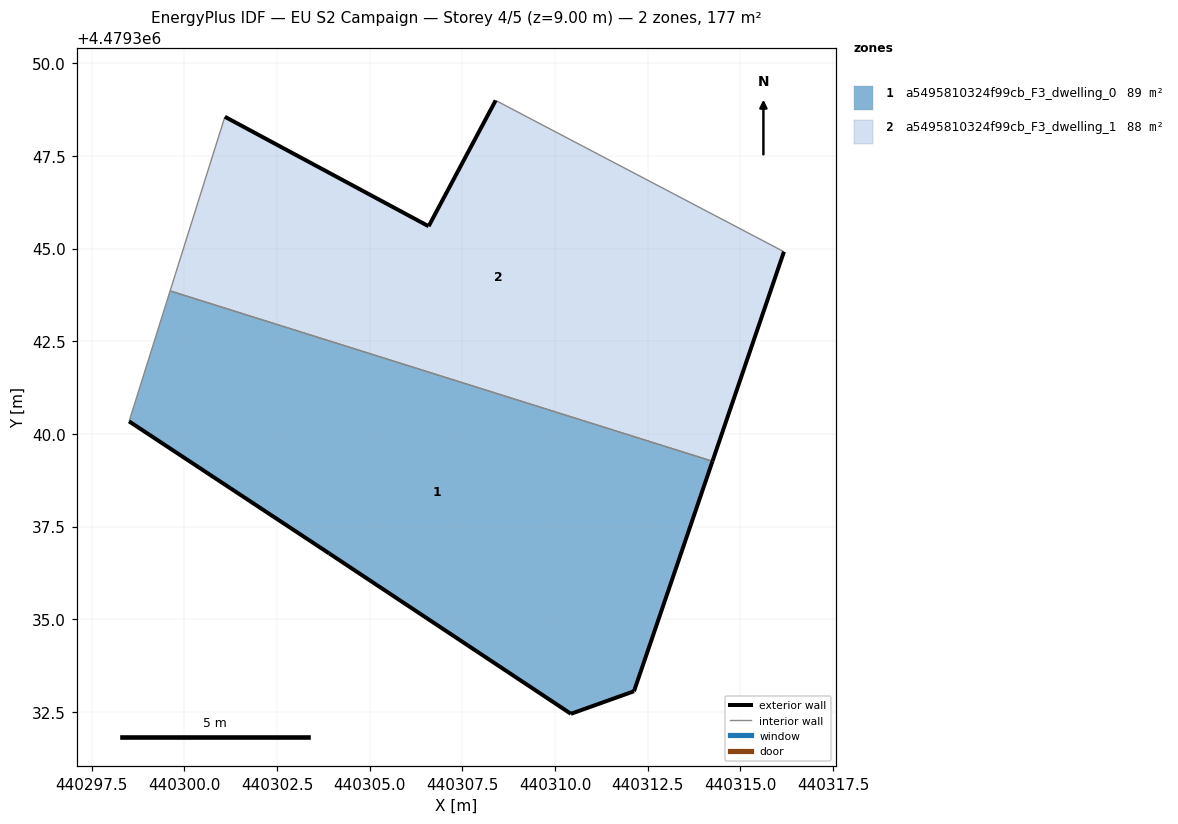
=== STOREY PLAN SPEC (per zone: floor XY polygon, exterior-wall plan segments, windows/doors) ===
zone 1: a5495810324f99cb_F3_dwelling_0  (88.5 m²)
  floor: (440312.13, 4479333.06) (440314.25, 4479339.27) (440299.62, 4479343.86) (440298.51, 4479340.34) (440303.91, 4479336.78) (440310.43, 4479332.46)
  exterior wall: (440314.25, 4479339.27) – (440312.13, 4479333.06)  [6.6 m]
  exterior wall: (440312.13, 4479333.06) – (440310.43, 4479332.46)  [1.8 m]
  exterior wall: (440310.43, 4479332.46) – (440303.91, 4479336.78)  [7.8 m]
  exterior wall: (440303.91, 4479336.78) – (440298.51, 4479340.34)  [6.5 m]
  interior walls: 2
zone 2: a5495810324f99cb_F3_dwelling_1  (88.5 m²)
  floor: (440314.25, 4479339.27) (440316.17, 4479344.92) (440308.40, 4479349.00) (440306.59, 4479345.61) (440301.09, 4479348.56) (440299.62, 4479343.86)
  exterior wall: (440316.17, 4479344.92) – (440314.25, 4479339.27)  [6.0 m]
  exterior wall: (440301.09, 4479348.56) – (440306.59, 4479345.61)  [6.2 m]
  exterior wall: (440306.59, 4479345.61) – (440308.40, 4479349.00)  [3.8 m]
  interior walls: 3

=== DERIVED (storey summary) ===
Building: EU S2 Campaign
Storey: 4 of 5  (floor level z = 9.00 m)
Storey gross floor area: 177.0 m²
Zones on this storey: 2
  - a5495810324f99cb_F3_dwelling_0: floor 88.5 m²; exterior wall 22.7 m (68.0 m²); WWR 0.0%
  - a5495810324f99cb_F3_dwelling_1: floor 88.5 m²; exterior wall 16.1 m (48.2 m²); WWR 0.0%
Zone adjacency (shared interzone walls):
  - a5495810324f99cb_F3_dwelling_0 ↔ a5495810324f99cb_F3_dwelling_1